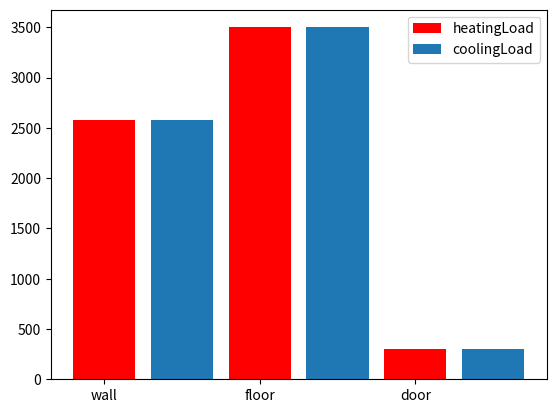

Recreate this plot in Python.

import numpy as np
import matplotlib.pyplot as plt
import pandas as pd
%matplotlib notebook

items1=[1,3,5]
items2=[2,4,6]
labels=["wall","floor","door"]
heatingLoad=[2581,3500,300]
coolingLoad=[2300,3400,250]
fig1=plt.figure()
plt.bar(items1,heatingLoad,label="heatingLoad",color="red")
plt.bar(items2,heatingLoad,label="coolingLoad")
plt.legend()
plt.xticks(items1,labels)






